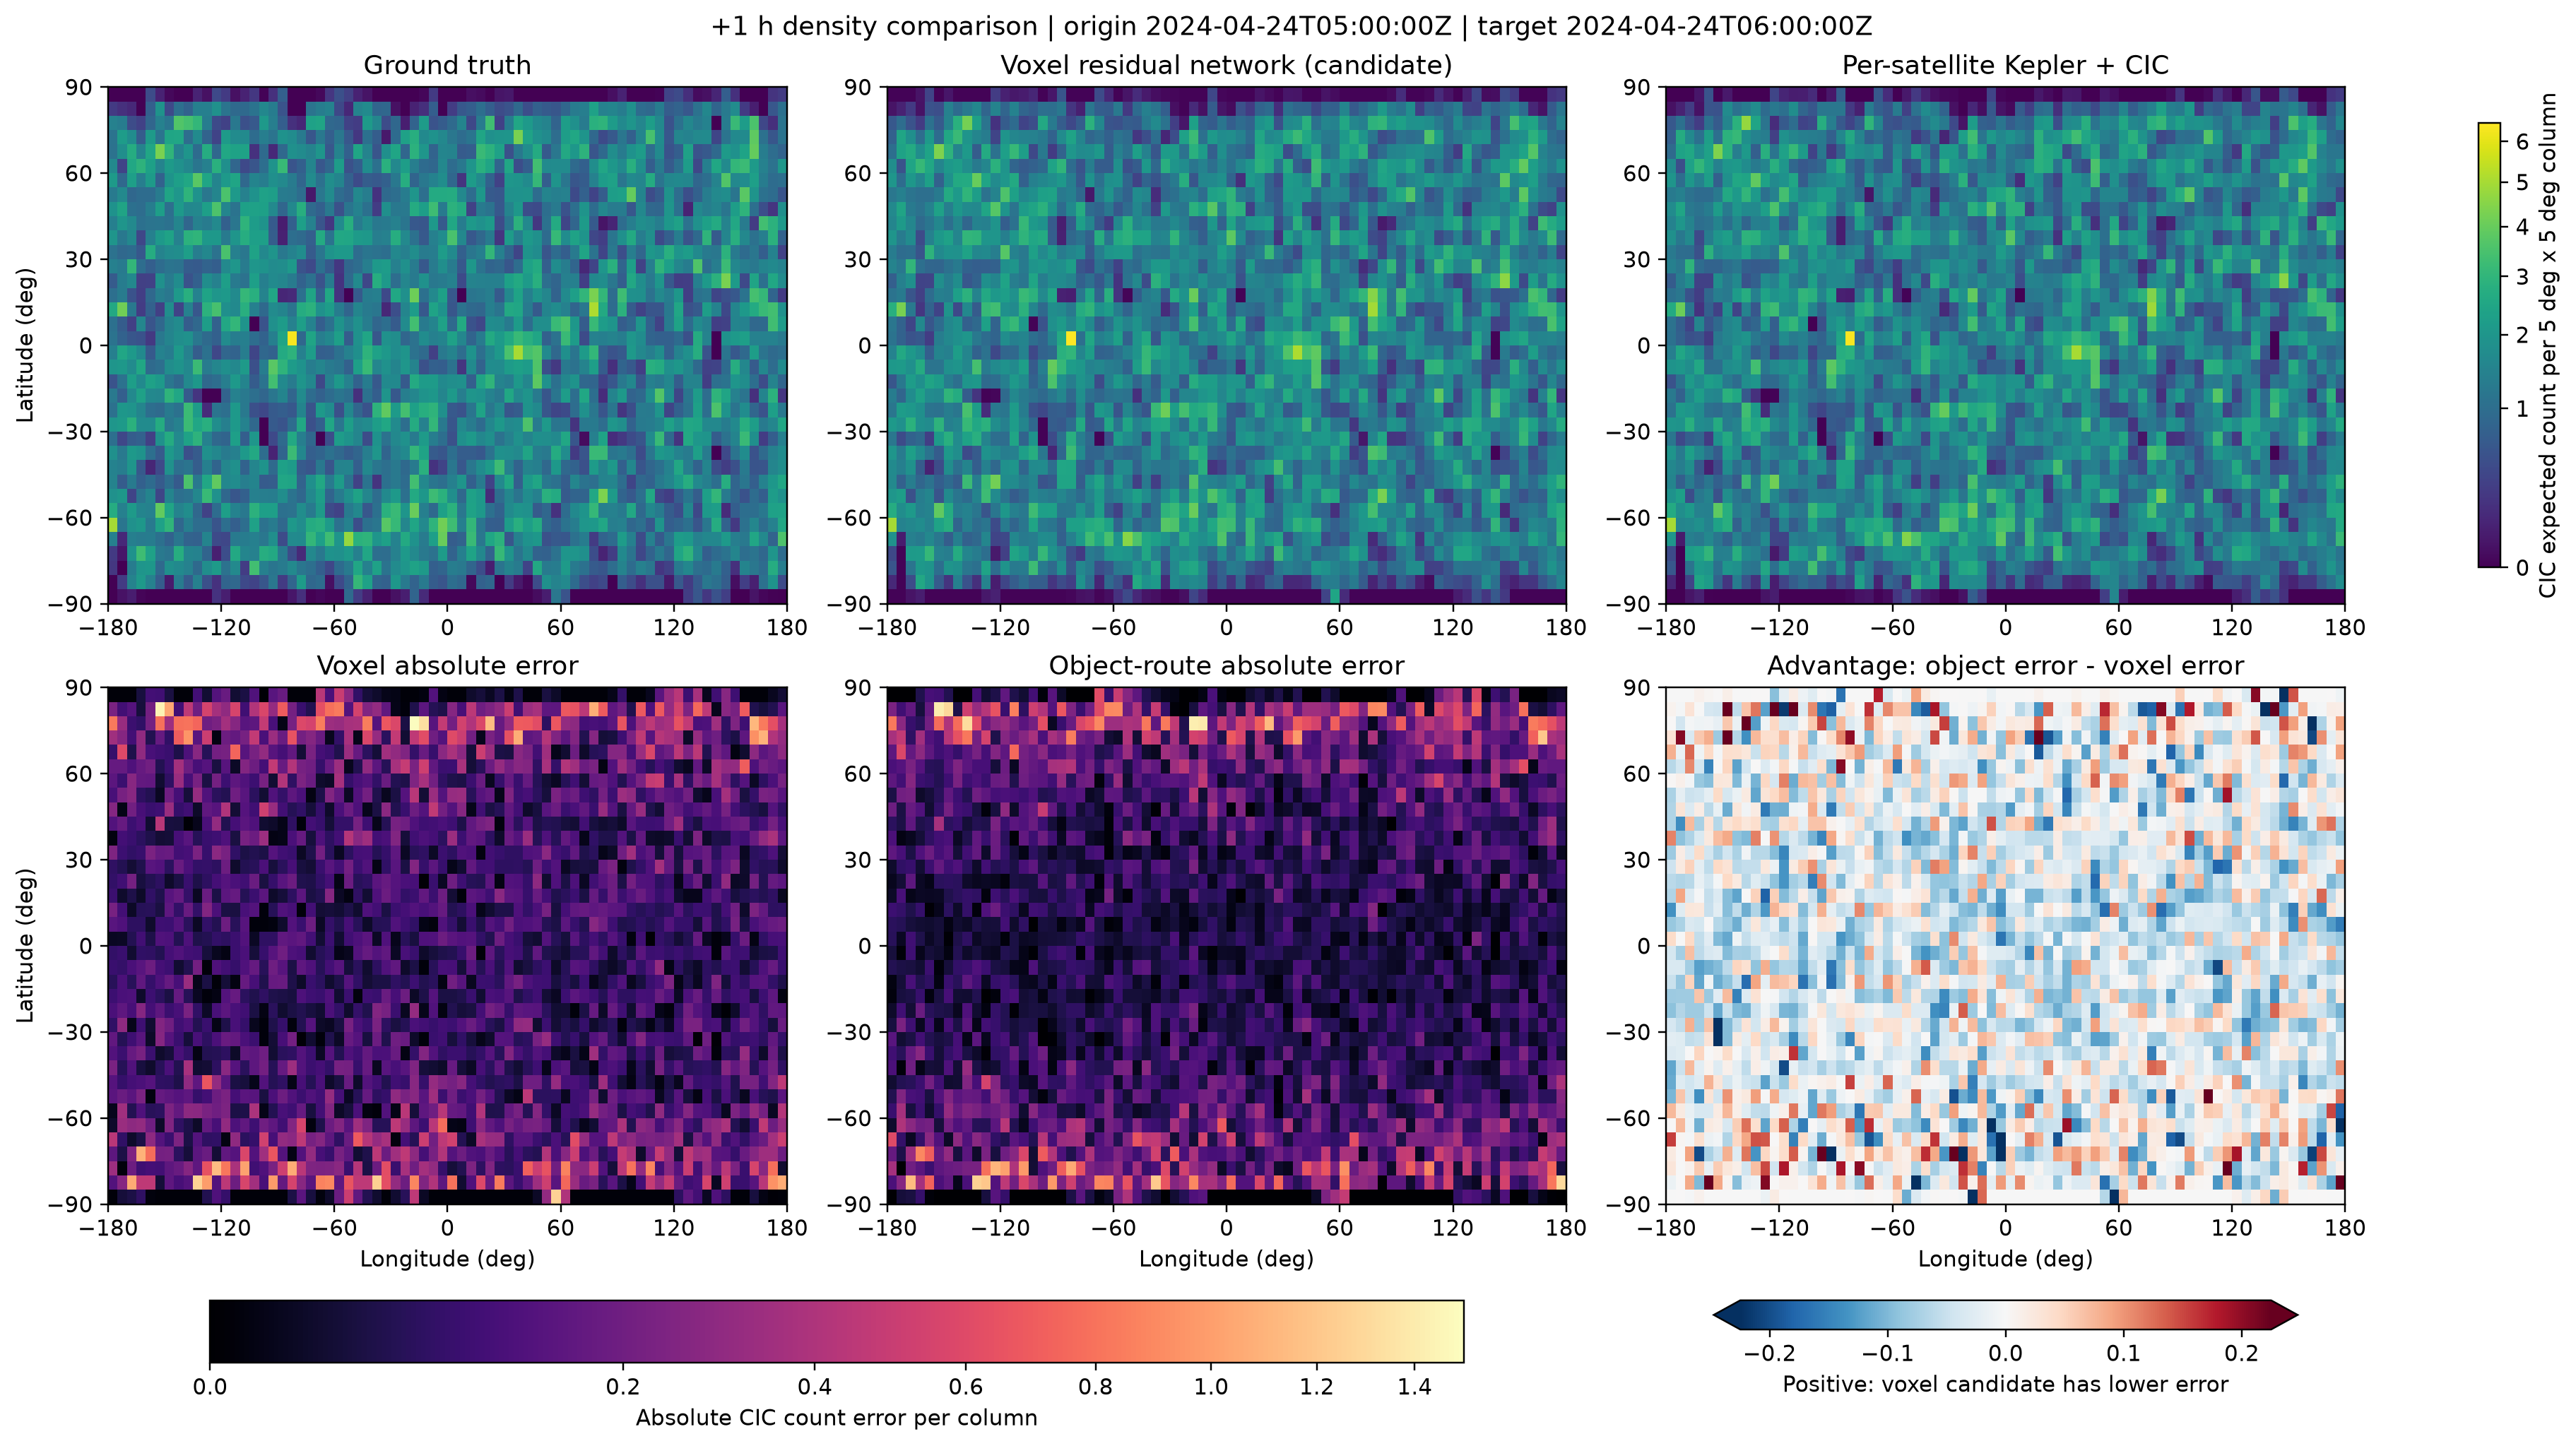

The data file committed next to this chart (first rows):
latitude_deg, longitude_deg, truth_count, voxel_candidate_count, object_kepler_cic_count, voxel_absolute_error, object_absolute_error, voxel_advantage
-87.5, -177.5, 0.0, 0.001035, 0.0, 0.001035, 0.0, -0.001035
-87.5, -172.5, 0.0264, 0.001041, 0.0, 0.02536, 0.0264, 0.001041
-87.5, -167.5, 0.06546, 0.03097, 0.03377, 0.03449, 0.03169, -0.002801
-87.5, -162.5, 0.002281, 0.06601, 0.07607, 0.06373, 0.07379, 0.01006
-87.5, -157.5, 0.0, 0.001769, 0.000825, 0.001769, 0.000825, -0.0009436
-87.5, -152.5, 0.0, 0.001094, 0.0, 0.001094, 0.0, -0.001094
-87.5, -147.5, 0.0, 0.001109, 0.0, 0.001109, 0.0, -0.001109
-87.5, -142.5, 0.0, 0.001124, 0.0, 0.001124, 0.0, -0.001124
-87.5, -137.5, 0.0, 0.00113, 0.0, 0.00113, 0.0, -0.00113
-87.5, -132.5, 0.0, 0.001127, 0.0, 0.001127, 0.0, -0.001127
-87.5, -127.5, 0.0, 0.04303, 0.02975, 0.04303, 0.02975, -0.01328
-87.5, -122.5, 0.2001, 0.08216, 0.06414, 0.1179, 0.1359, 0.01802
-87.5, -117.5, 0.07445, 0.0011, 0.0, 0.07335, 0.07445, 0.0011
-87.5, -112.5, 0.0, 0.001089, 0.0, 0.001089, 0.0, -0.001089
-87.5, -107.5, 0.0, 0.001081, 0.0, 0.001081, 0.0, -0.001081
-87.5, -102.5, 0.0, 0.001074, 0.0, 0.001074, 0.0, -0.001074
-87.5, -97.5, 0.0, 0.00107, 0.0, 0.00107, 0.0, -0.00107
-87.5, -92.5, 0.0, 0.001065, 0.0, 0.001065, 0.0, -0.001065
-87.5, -87.5, 0.0, 0.00106, 0.0, 0.00106, 0.0, -0.00106
-87.5, -82.5, 0.03995, 0.004415, 0.004153, 0.03554, 0.0358, 0.0002616
-87.5, -77.5, 0.1658, 0.02186, 0.02511, 0.1439, 0.1407, -0.003254
-87.5, -72.5, 0.0, 0.02891, 0.0333, 0.02891, 0.0333, 0.004393
-87.5, -67.5, 0.004341, 0.002581, 0.001461, 0.00176, 0.00288, 0.00112
-87.5, -62.5, 9.327011684945319e-05, 0.01594, 0.01467, 0.01584, 0.01458, -0.001264
-87.5, -57.5, 0.0, 0.1831, 0.223, 0.1831, 0.223, 0.03986
-87.5, -52.5, 0.9395, 0.4256, 0.5368, 0.5139, 0.4027, -0.1113
-87.5, -47.5, 0.2836, 0.1236, 0.1554, 0.16, 0.1282, -0.03186
-87.5, -42.5, 0.08234, 0.03628, 0.04213, 0.04607, 0.04021, -0.005858
-87.5, -37.5, 0.0, 0.01811, 0.02017, 0.01811, 0.02017, 0.002062
-87.5, -32.5, 0.0, 0.001061, 0.0, 0.001061, 0.0, -0.001061
-87.5, -27.5, 0.0212, 0.001055, 0.0, 0.02014, 0.0212, 0.001055
-87.5, -22.5, 0.07424, 0.02085, 0.02588, 0.05339, 0.04836, -0.005032
-87.5, -17.5, 0.8312, 0.3778, 0.7122, 0.4534, 0.119, -0.3344
-87.5, -12.5, 0.1335, 0.145, 0.2736, 0.01151, 0.1401, 0.1286
-87.5, -7.5, 0.0, 0.001041, 0.0, 0.001041, 0.0, -0.001041
-87.5, -2.5, 0.0, 0.001045, 0.0, 0.001045, 0.0, -0.001045
-87.5, 2.5, 0.0, 0.001052, 0.0, 0.001052, 0.0, -0.001052
-87.5, 7.5, 0.0, 0.001059, 0.0, 0.001059, 0.0, -0.001059
-87.5, 12.5, 0.0, 0.001067, 0.0, 0.001067, 0.0, -0.001067
-87.5, 17.5, 0.0, 0.001077, 0.0, 0.001077, 0.0, -0.001077
-87.5, 22.5, 0.0, 0.001088, 0.0, 0.001088, 0.0, -0.001088
-87.5, 27.5, 0.0, 0.001096, 0.0, 0.001096, 0.0, -0.001096
-87.5, 32.5, 0.0, 0.001104, 0.0, 0.001104, 0.0, -0.001104
-87.5, 37.5, 0.0, 0.001111, 0.0, 0.001111, 0.0, -0.001111
-87.5, 42.5, 0.0, 0.001113, 0.0, 0.001113, 0.0, -0.001113
-87.5, 47.5, 0.01341, 0.001109, 0.0, 0.0123, 0.01341, 0.001109
-87.5, 52.5, 0.06713, 0.3676, 0.3039, 0.3005, 0.2367, -0.06377
-87.5, 57.5, 1.21, 2.473, 1.561, 1.263, 0.3509, -0.9122
-87.5, 62.5, 0.5433, 0.1412, 0.06571, 0.4021, 0.4775, 0.07546
-87.5, 67.5, 0.0, 0.001074, 0.0, 0.001074, 0.0, -0.001074
-87.5, 72.5, 0.0, 0.001065, 0.0, 0.001065, 0.0, -0.001065
-87.5, 77.5, 0.0, 0.001056, 0.0, 0.001056, 0.0, -0.001056
-87.5, 82.5, 0.0, 0.001047, 0.0, 0.001047, 0.0, -0.001047
-87.5, 87.5, 0.0, 0.001037, 0.0, 0.001037, 0.0, -0.001037
-87.5, 92.5, 0.0, 0.001028, 0.0, 0.001028, 0.0, -0.001028
-87.5, 97.5, 0.0, 0.001021, 0.0, 0.001021, 0.0, -0.001021
-87.5, 102.5, 0.0, 0.001018, 0.0, 0.001018, 0.0, -0.001018
-87.5, 107.5, 0.0, 0.001018, 0.0, 0.001018, 0.0, -0.001018
-87.5, 112.5, 0.0, 0.001022, 0.0, 0.001022, 0.0, -0.001022
-87.5, 117.5, 0.0, 0.001028, 0.0, 0.001028, 0.0, -0.001028
... 2,532 more rows
